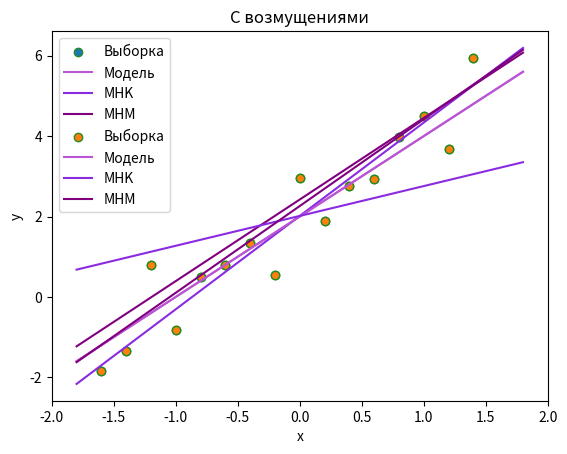

Here is the Python script that generated this plot:
import numpy as np
import matplotlib.pyplot as plt
import scipy.optimize as opt


def mnk_coef(x, y):
    beta_1 = (np.mean(x * y) - np.mean(x) * np.mean(y)) / (np.mean(x * x) - np.mean(x) ** 2)
    beta_0 = np.mean(y) - beta_1 * np.mean(x)
    return beta_0, beta_1


def fun_for_minim(params, x, y):
    a_1, a_2 = params
    res = 0
    for i in range(len(x)):
        res += abs(a_1 * x[i] + a_2 - y[i])
    return res


def _plot_regr(x, y, type):
    beta_0, beta_1 = mnk_coef(x, y)
    print('MNK')
    print('beta_0 = ' + str(np.around(beta_0, decimals=2)))
    print('beta_1 = ' + str(np.around(beta_1, decimals=2)))
    result = opt.minimize(fun_for_minim, [beta_0, beta_1], args=(x, y), method='Nelder-Mead')
    coefs = result.x
    a_0, a_1 = coefs[0], coefs[1]
    print('MNA')
    print('a_0 = ' + str(np.around(a_0, decimals=2)))
    print('a_1 = ' + str(np.around(a_1, decimals=2)))
    plt.scatter(x[1:-2], y[1:-2], label='Выборка', edgecolor='forestgreen')
    plt.plot(x, x * (2 * np.ones(len(x))) + 2 * np.ones(len(x)), label='Модель', color='mediumorchid')
    plt.plot(x, x * (beta_1 * np.ones(len(x))) + beta_0 * np.ones(len(x)), label='МHK', color='blueviolet')
    plt.plot(x, x * (a_1 * np.ones(len(x))) + a_0 * np.ones(len(x)), label='МHM', color='purple')
    plt.xlabel("x")
    plt.ylabel("y")
    plt.xlim([-2, 2])
    plt.legend()
    plt.title(type)
    plt.savefig(type + '.png', format='png')
    plt.show()


if __name__ == '__main__':
    x = np.arange(-1.8, 2, 0.2)
    y = 2 * x + 2 * np.ones(len(x)) + np.random.normal(0, 1, size=len(x))
    types = ['Без возмущений', 'С возмущениями']
    _plot_regr(x, y, types[0])
    y[0] += 10
    y[-1] -= 10
    _plot_regr(x, y, types[1])